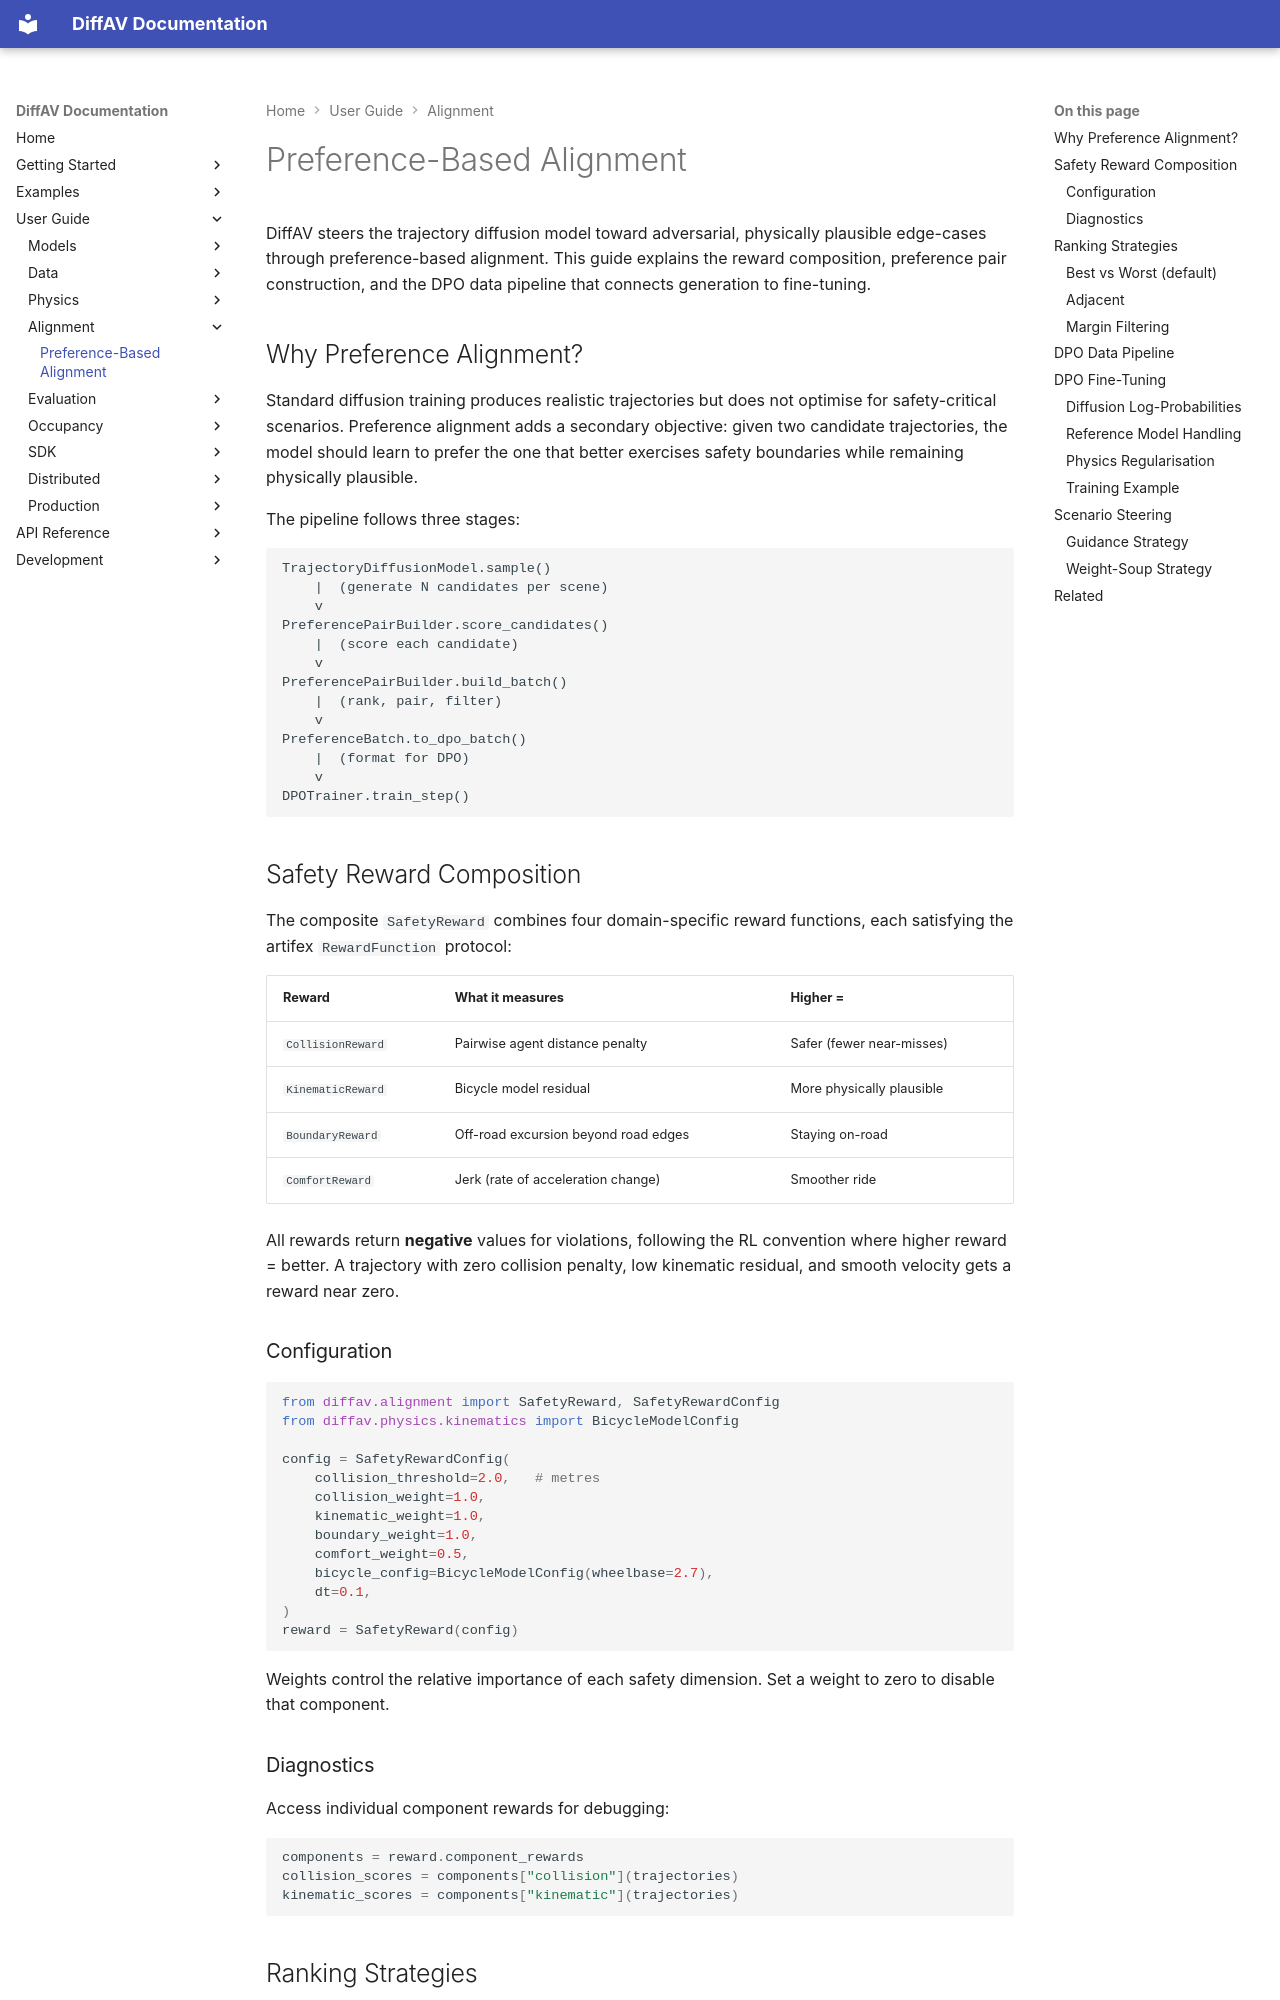

repository: avitai/DiffAV · page: user-guide/alignment/index.html · generator: mkdocs

# Preference-Based Alignment

DiffAV steers the trajectory diffusion model toward adversarial,
physically plausible edge-cases through preference-based alignment.
This guide explains the reward composition, preference pair construction,
and the DPO data pipeline that connects generation to fine-tuning.

## Why Preference Alignment?

Standard diffusion training produces realistic trajectories but does not
optimise for safety-critical scenarios. Preference alignment adds a
secondary objective: given two candidate trajectories, the model should
learn to prefer the one that better exercises safety boundaries while
remaining physically plausible.

The pipeline follows three stages:

```
TrajectoryDiffusionModel.sample()
    |  (generate N candidates per scene)
    v
PreferencePairBuilder.score_candidates()
    |  (score each candidate)
    v
PreferencePairBuilder.build_batch()
    |  (rank, pair, filter)
    v
PreferenceBatch.to_dpo_batch()
    |  (format for DPO)
    v
DPOTrainer.train_step()
```

## Safety Reward Composition

The composite `SafetyReward` combines four domain-specific reward functions,
each satisfying the artifex `RewardFunction` protocol:

| Reward | What it measures | Higher = |
|--------|-----------------|----------|
| `CollisionReward` | Pairwise agent distance penalty | Safer (fewer near-misses) |
| `KinematicReward` | Bicycle model residual | More physically plausible |
| `BoundaryReward` | Off-road excursion beyond road edges | Staying on-road |
| `ComfortReward` | Jerk (rate of acceleration change) | Smoother ride |

All rewards return **negative** values for violations, following the RL
convention where higher reward = better. A trajectory with zero collision
penalty, low kinematic residual, and smooth velocity gets a reward near zero.

### Configuration

```python
from diffav.alignment import SafetyReward, SafetyRewardConfig
from diffav.physics.kinematics import BicycleModelConfig

config = SafetyRewardConfig(
    collision_threshold=2.0,   # metres
    collision_weight=1.0,
    kinematic_weight=1.0,
    boundary_weight=1.0,
    comfort_weight=0.5,
    bicycle_config=BicycleModelConfig(wheelbase=2.7),
    dt=0.1,
)
reward = SafetyReward(config)
```

Weights control the relative importance of each safety dimension. Set
a weight to zero to disable that component.

### Diagnostics

Access individual component rewards for debugging:

```python
components = reward.component_rewards
collision_scores = components["collision"](trajectories)
kinematic_scores = components["kinematic"](trajectories)
```

## Ranking Strategies

The `PreferencePairBuilder` supports two strategies for pairing ranked
candidates into chosen/rejected pairs:
